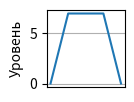

Source code (Python): (Note: this script raises an exception after producing the figure.)
import numpy as np
import os
import matplotlib.pyplot as plt
import argparse
from datetime import datetime

def print_and_save(y_list: list, x_list: list, id:list):
    plt.rcParams ['figure.figsize'] = [1, 1]
    fig, ax = plt.subplots()
    ax.plot(x_list,y_list)
    ax.grid()
    ax.set_xlabel('')
    ax.set_ylabel('Уровень')
    ax.get_xaxis ().set_visible ( False )
    pid = id[0]
    path = "src/main/resources/personalScript%d.png" % pid
    print(path)
    plt.savefig(path)



parser = argparse.ArgumentParser()
parser.add_argument(
        "-v",
        dest="y_list",
        nargs="*",
        type=float,
        default=[0,7,7,7,0],
    )

parser.add_argument(
        "-k",
        dest="x_list",
        nargs="*",  # expects ≥ 0 arguments
        type=int,
        default=[1,2,3,4,5],
   )

parser.add_argument(
        "-id",
        dest="id",
        nargs="*",  # expects ≥ 0 arguments
        type=int,
        default=[0,1],
   )


args = parser.parse_args()
print(args)

print_and_save(args.y_list,args.x_list,args.id)
